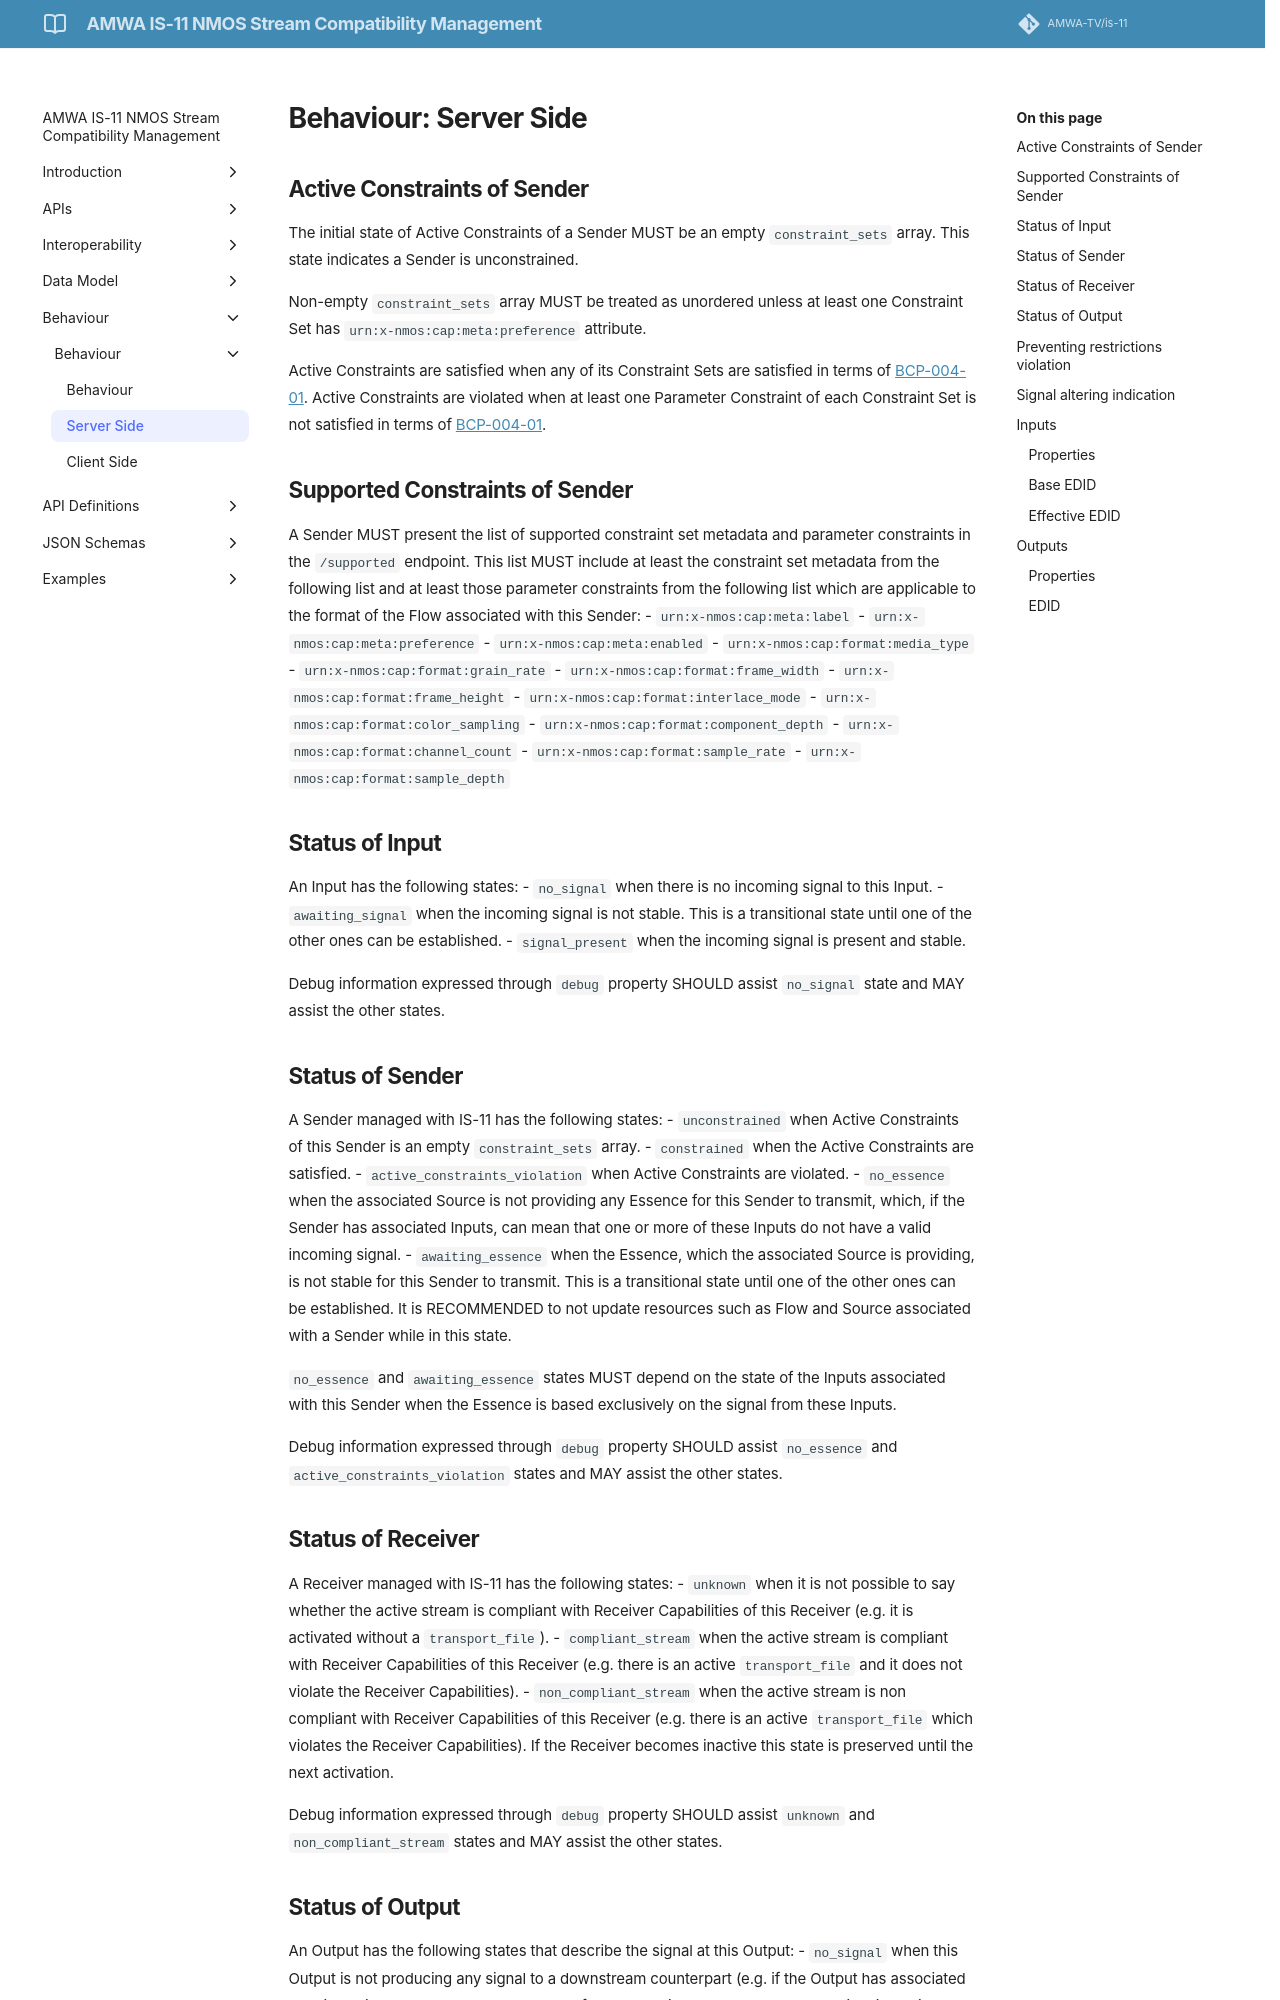

repository: AMWA-TV/is-11 · page: v1.0.0/Behaviour - Server Side/index.html · generator: jekyll

# Behaviour: Server Side

## Active Constraints of Sender

The initial state of Active Constraints of a Sender MUST be an empty `constraint_sets` array. This state indicates a Sender is unconstrained.

Non-empty `constraint_sets` array MUST be treated as unordered unless at least one Constraint Set has `urn:x-nmos:cap:meta:preference` attribute.

Active Constraints are satisfied when any of its Constraint Sets are satisfied in terms of [BCP-004-01][].
Active Constraints are violated when at least one Parameter Constraint of each Constraint Set is not satisfied in terms of [BCP-004-01][].

## Supported Constraints of Sender

A Sender MUST present the list of supported constraint set metadata and parameter constraints in the `/supported` endpoint. This list MUST include at least the constraint set metadata from the following list and at least those parameter constraints from the following list which are applicable to the format of the Flow associated with this Sender:
- `urn:x-nmos:cap:meta:label`
- `urn:x-nmos:cap:meta:preference`
- `urn:x-nmos:cap:meta:enabled`
- `urn:x-nmos:cap:format:media_type`
- `urn:x-nmos:cap:format:grain_rate`
- `urn:x-nmos:cap:format:frame_width`
- `urn:x-nmos:cap:format:frame_height`
- `urn:x-nmos:cap:format:interlace_mode`
- `urn:x-nmos:cap:format:color_sampling`
- `urn:x-nmos:cap:format:component_depth`
- `urn:x-nmos:cap:format:channel_count`
- `urn:x-nmos:cap:format:sample_rate`
- `urn:x-nmos:cap:format:sample_depth`

## Status of Input

An Input has the following states:
- `no_signal` when there is no incoming signal to this Input.
- `awaiting_signal` when the incoming signal is not stable. This is a transitional state until one of the other ones can be established.
- `signal_present` when the incoming signal is present and stable.

Debug information expressed through `debug` property SHOULD assist `no_signal` state and MAY assist the other states.

## Status of Sender

A Sender managed with IS-11 has the following states:
- `unconstrained` when Active Constraints of this Sender is an empty `constraint_sets` array.
- `constrained` when the Active Constraints are satisfied.
- `active_constraints_violation` when Active Constraints are violated.
- `no_essence` when the associated Source is not providing any Essence for this Sender to transmit, which, if the Sender has associated Inputs, can mean that one or more of these Inputs do not have a valid incoming signal.
- `awaiting_essence` when the Essence, which the associated Source is providing, is not stable for this Sender to transmit. This is a transitional state until one of the other ones can be established. It is RECOMMENDED to not update resources such as Flow and Source associated with a Sender while in this state.

`no_essence` and `awaiting_essence` states MUST depend on the state of the Inputs associated with this Sender when the Essence is based exclusively on the signal from these Inputs.

Debug information expressed through `debug` property SHOULD assist `no_essence` and `active_constraints_violation` states and MAY assist the other states.
